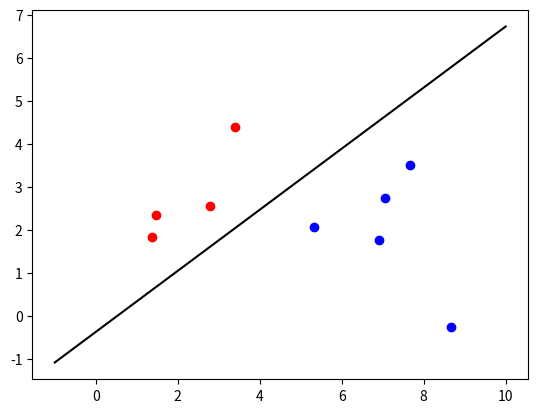

Source code (Python):

import matplotlib.pyplot as plt
import numpy as np
import math

#sign function
def sinal(num):
    if num >= 0:
        return 1
    else:
        return 0

#Training Dataset

x = np.array([[2.78, 1.46, 3.39, 1.38, 3.06, 7.06, 5.33, 6.92, 8.67, 7.67]
    ,[2.55, 2.36, 4.4, 1.85, 3.00, 2.75, 2.08, 1.77, -0.24, 3.51]])

t = [0, 0, 0, 0, 0, 1, 1, 1, 1, 1]

r_learning = 0.6

epoca = 0

w = [0.05, 1.0, 0.5]

flag = 1

while(flag != 0):
    flag = 0
    for i in range(len(t)):
        a = x[0:,i]
        a = np.append(-1,a)
        sum = np.dot(w,a)
        #print(sum)
        y = sinal(sum)
        e = t[i]-y
        if e != 0.0:
            w = np.add(w,r_learning*e*a)
            #print(w)
            flag = 1;
    epoca += 1

print("Os pesos na saída foram: ")
print(w)

print("A quantidade de epocas utilizadas para o treinamento foram: {}".format(epoca))

xpoints1 = x[0,:4]
ypoints1 = x[1,:4]
plt.plot(xpoints1,ypoints1, 'ro')


xpoints2 = x[0,5:]
ypoints2 = x[1,5:]
plt.plot(xpoints2,ypoints2, 'bo')

#Reta que divide os dois grupos

x_line = np.linspace(-1,10,100)
y_line = -(w[1]/w[2])*x_line + w[0]/w[2]
plt.plot(x_line, y_line, 'k-')
plt.show()